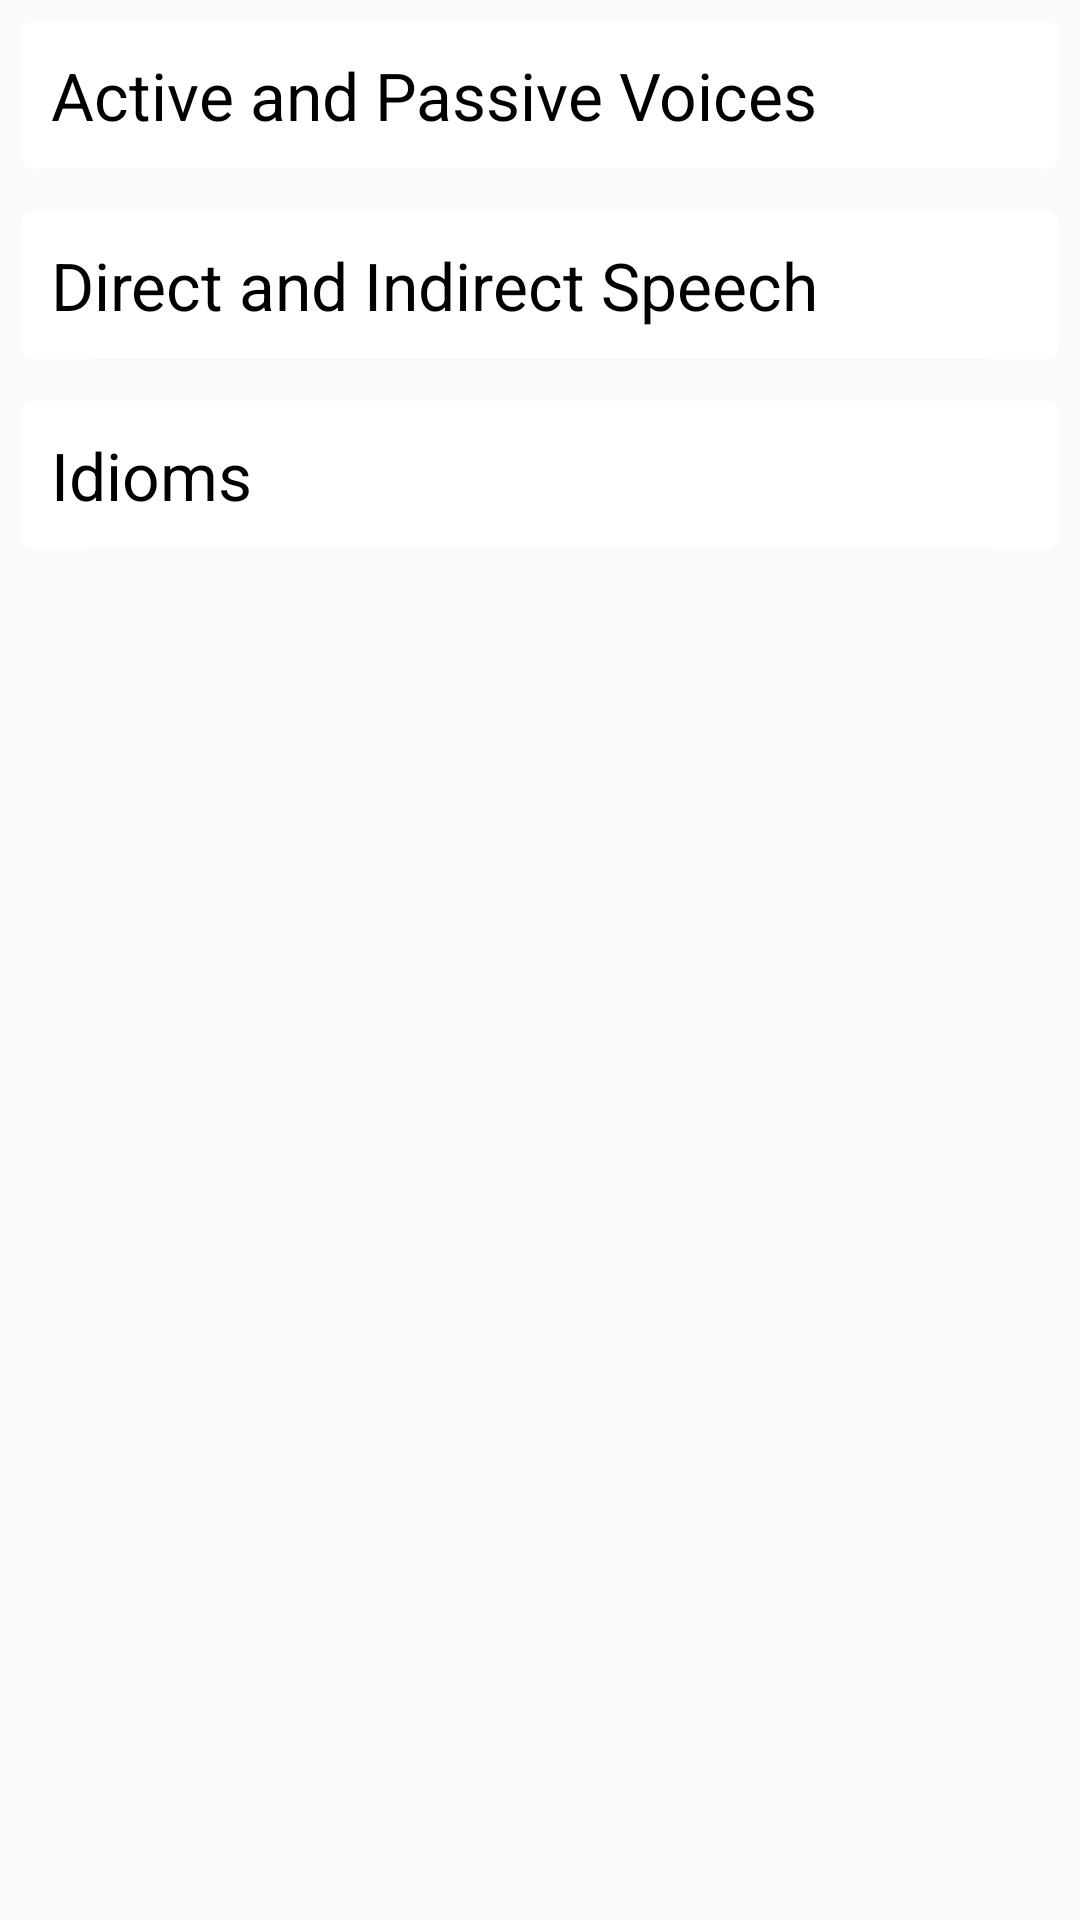

This screen was rendered from an Android layout file. Write that file and the resources it references.
<!-- AndroidManifest.xml: application theme AppTheme -->
<!-- res/layout/activity_advanced.xml -->
<?xml version="1.0" encoding="utf-8"?>
<LinearLayout xmlns:android="http://schemas.android.com/apk/res/android"
    xmlns:app="http://schemas.android.com/apk/res-auto"
    xmlns:tools="http://schemas.android.com/tools"
    android:orientation="vertical"
    android:layout_width="match_parent"
    android:layout_height="match_parent"
    xmlns:card_view="http://schemas.android.com/apk/res-auto"
    tools:context=".Advanced">

    <android.support.v7.widget.CardView
        android:id="@+id/aapv"
        android:layout_gravity="center"
        android:layout_margin="7dp"
        android:layout_width="match_parent"
        android:layout_height="wrap_content"
        card_view:cardCornerRadius="4dp">

        <TextView
            android:layout_width="match_parent"
            android:layout_height="match_parent"
            android:textColor="#000"
            android:padding="5dp"
            android:textSize="22sp"
            android:layout_margin="5dp"
            android:text="Active and Passive Voices"/>
    </android.support.v7.widget.CardView>

    <android.support.v7.widget.CardView
        android:id="@+id/dais"
        android:layout_gravity="center"
        android:layout_margin="7dp"
        android:layout_width="match_parent"
        android:layout_height="wrap_content"
        card_view:cardCornerRadius="4dp">

        <TextView
            android:layout_width="match_parent"
            android:layout_height="match_parent"
            android:textColor="#000"
            android:padding="5dp"
            android:textSize="22sp"
            android:layout_margin="5dp"
            android:text="Direct and Indirect Speech"/>
    </android.support.v7.widget.CardView>

    <android.support.v7.widget.CardView
        android:id="@+id/idioms"
        android:layout_gravity="center"
        android:layout_margin="7dp"
        android:layout_width="match_parent"
        android:layout_height="wrap_content"
        card_view:cardCornerRadius="4dp">

        <TextView
            android:layout_width="match_parent"
            android:layout_height="match_parent"
            android:textColor="#000"
            android:padding="5dp"
            android:textSize="22sp"
            android:layout_margin="5dp"
            android:text="Idioms"/>
    </android.support.v7.widget.CardView>






</LinearLayout>
<!-- resources referenced by this layout -->
<resources>
  <style name="AppTheme" parent="Theme.AppCompat.Light.DarkActionBar">
          
          <item name="colorPrimary">#039BE5</item>
          <item name="colorPrimaryDark">@color/colorPrimaryDark</item>
          <item name="colorAccent">@color/colorAccent</item>
      </style>
  <color name="colorPrimaryDark">#303F9F</color>
  <color name="colorAccent">#f2fe71</color>
</resources>
